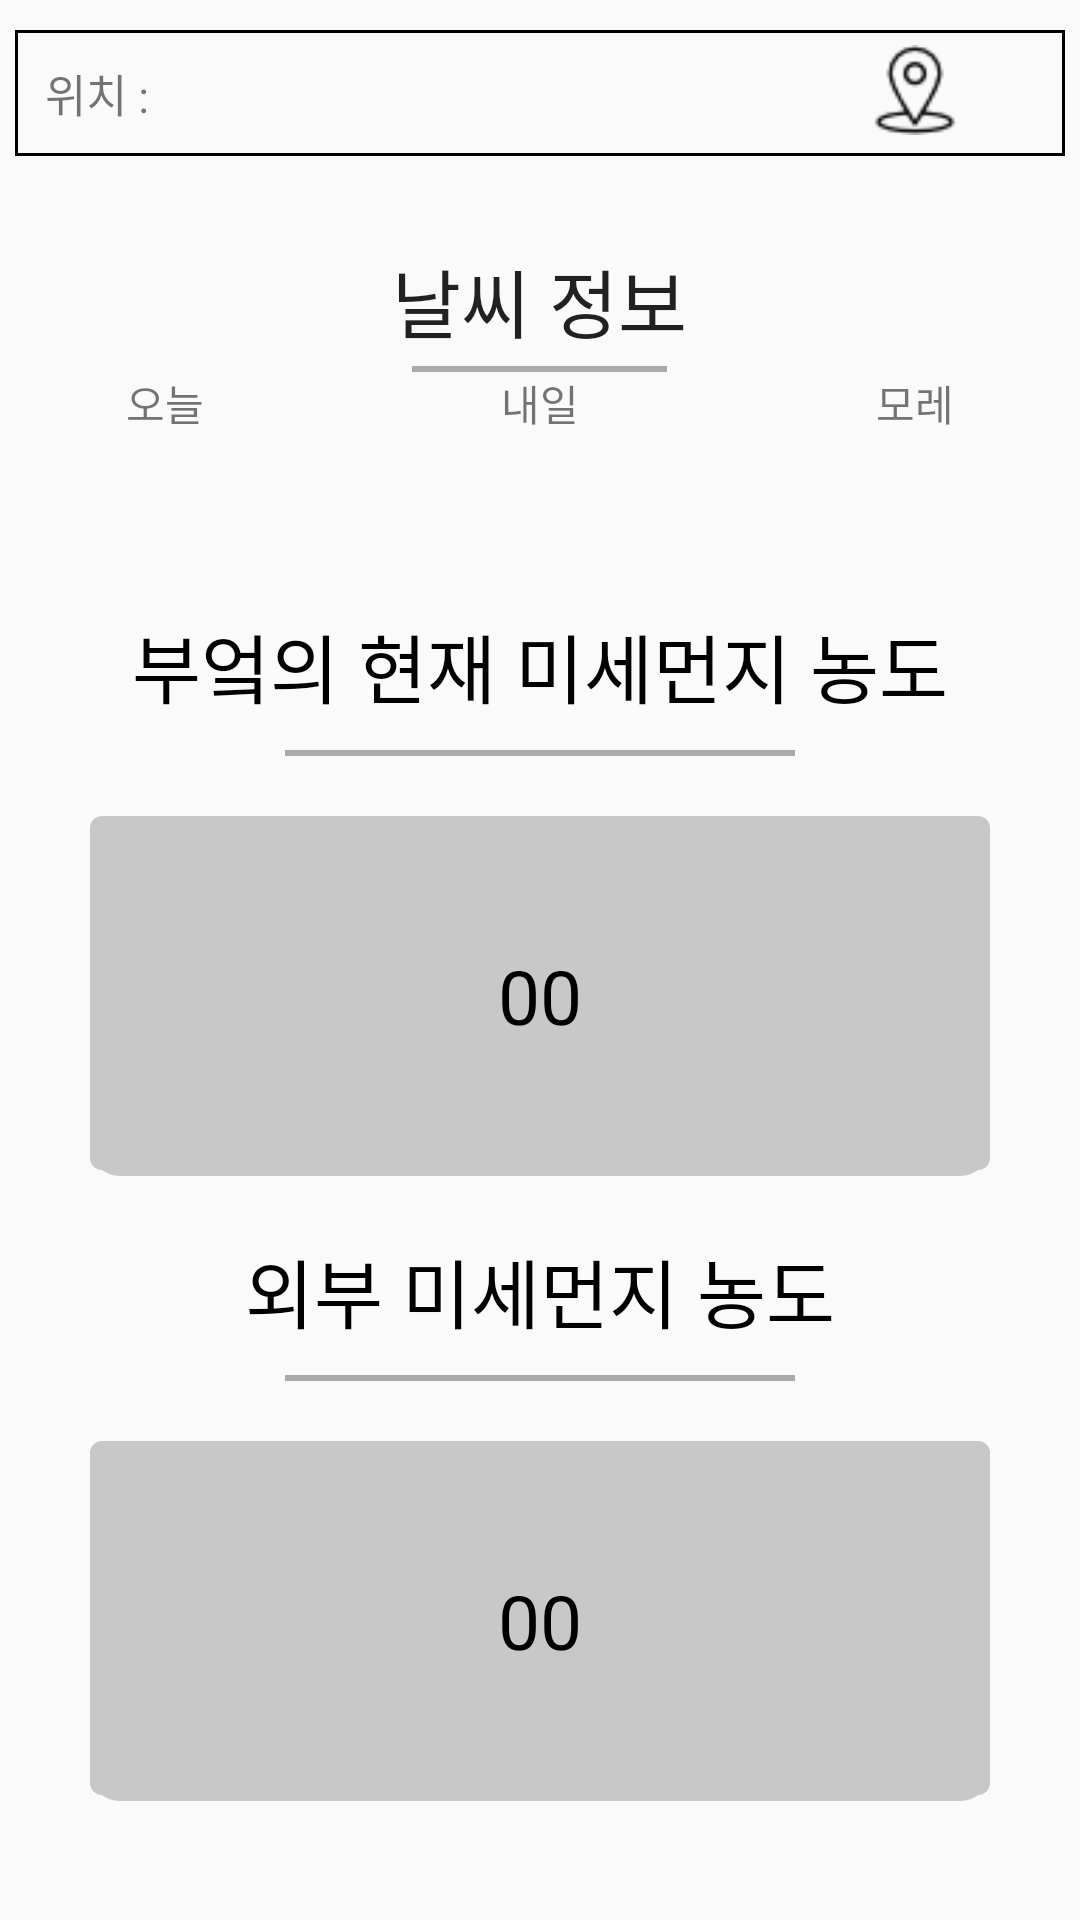

Layout XML and referenced resources for this Android screen:
<!-- AndroidManifest.xml: application theme AppTheme -->
<!-- res/layout/tab_fragment_1.xml -->
<?xml version="1.0" encoding="utf-8"?>
<LinearLayout xmlns:android="http://schemas.android.com/apk/res/android"
    android:layout_width="match_parent"
    android:layout_height="match_parent"
    android:orientation="vertical"
    android:focusable="true"
    android:focusableInTouchMode="true"
    >

    <RelativeLayout
        android:layout_width="match_parent"
        android:layout_height="wrap_content">

        <TextView
            android:id="@+id/gps_text"
            android:layout_marginTop="10dp"
            android:background="@drawable/xml_border"
            android:padding="10dp"
            android:layout_centerHorizontal="true"
            android:textSize="15dp"
            android:text="위치 : "
            android:layout_width="350dp"
            android:layout_height="wrap_content" />

        <Button
            android:background="@drawable/gps"
            android:layout_marginRight="40dp"
            android:layout_marginTop="15dp"
            android:layout_alignParentRight="true"
            android:layout_width="30dp"
            android:layout_height="30dp" />

    </RelativeLayout>

        <TextView
            android:id="@+id/main"
            android:layout_width="wrap_content"
            android:layout_height="40dp"
            android:textAppearance="?android:attr/textAppearanceLarge"
            android:text="날씨 정보"
            android:textSize="25dp"
            android:layout_marginTop="30dp"
            android:layout_gravity="center"
            />

        <TextView
            android:background="@android:color/darker_gray"
            android:layout_width="85dp"
            android:layout_gravity="center"
            android:layout_height="2dp" />

    <LinearLayout
        android:layout_width="match_parent"
        android:layout_height="wrap_content"
        android:orientation="horizontal">

        <TextView
            android:id="@+id/today_text"
            android:layout_width="wrap_content"
            android:layout_height="wrap_content"
            android:layout_weight="1"
            android:gravity="center"
            android:text="오늘" />

        <TextView
            android:id="@+id/tom"
            android:layout_width="wrap_content"
            android:layout_height="wrap_content"
            android:layout_marginLeft="15dp"
            android:layout_weight="1"
            android:gravity="center"
            android:text="내일"

            />

        <TextView
            android:id="@+id/ttomm"
            android:layout_width="wrap_content"
            android:layout_height="wrap_content"
            android:layout_marginLeft="15dp"
            android:layout_weight="1"
            android:gravity="center"
            android:text="모레"

            />
    </LinearLayout>

    <LinearLayout
        android:layout_width="match_parent"
        android:layout_height="wrap_content"
        android:orientation="horizontal">

        <TextView
            android:id="@+id/today"
            android:layout_width="wrap_content"
            android:layout_height="wrap_content"
            android:layout_weight="1"
            android:gravity="center"
            android:paddingTop="10dp"
            android:text="" />

        <TextView
            android:id="@+id/text2"
            android:layout_width="wrap_content"
            android:layout_height="wrap_content"
            android:layout_marginLeft="15dp"
            android:layout_weight="1"
            android:gravity="center"
            android:paddingTop="10dp" />

        <TextView
            android:id="@+id/text4"
            android:layout_width="wrap_content"
            android:layout_height="wrap_content"
            android:layout_weight="1"
            android:gravity="center"
            android:paddingTop="10dp" />

    </LinearLayout>

    <LinearLayout
        android:layout_width="match_parent"
        android:layout_height="wrap_content"
        android:orientation="horizontal">

        <ImageView
            android:id="@+id/img1"
            android:layout_width="wrap_content"
            android:layout_height="wrap_content"
            android:layout_weight="1"
            android:gravity="center"
            android:paddingTop="10dp" />

        <ImageView
            android:id="@+id/img2"
            android:layout_width="wrap_content"
            android:layout_height="wrap_content"
            android:layout_weight="1"
            android:gravity="center"
            android:paddingTop="10px" />

        <ImageView
            android:id="@+id/img3"
            android:layout_width="wrap_content"
            android:layout_height="wrap_content"
            android:layout_weight="1"
            android:gravity="center"
            android:paddingTop="10dp" />
    </LinearLayout>


    <TextView
        android:id="@+id/kitchen_Title"
        android:layout_width="match_parent"
        android:layout_height="wrap_content"
        android:layout_marginTop="20dp"
        android:textSize="25dp"
        android:textColor="@android:color/black"
        android:text="부엌의 현재 미세먼지 농도"
        android:gravity="center_horizontal"/>

    <TextView
        android:background="@android:color/darker_gray"
        android:layout_marginTop="10dp"
        android:layout_gravity="center"
        android:layout_width="170dp"
        android:layout_height="2dp" />


    <TextView
        android:id="@+id/kitchen_per"
        android:gravity="center"
        android:layout_marginTop="20dp"
        android:layout_width="300dp"
        android:layout_height="120dp"
        android:textSize="25dp"
        android:text="00"
        android:layout_gravity="center"
        android:background="@drawable/background_selector"
        android:textColor="#000000"
        />

    <TextView
        android:id="@+id/outside_Title"
        android:layout_width="match_parent"
        android:layout_height="wrap_content"
        android:layout_marginTop="20dp"
        android:textSize="25dp"
        android:textColor="@android:color/black"
        android:text="외부 미세먼지 농도"
        android:gravity="center_horizontal"/>

    <TextView
        android:background="@android:color/darker_gray"
        android:layout_marginTop="10dp"
        android:layout_gravity="center"
        android:layout_width="170dp"
        android:layout_height="2dp" />


    <TextView
        android:id="@+id/outside_per"
        android:gravity="center"
        android:layout_marginTop="20dp"
        android:layout_width="300dp"
        android:layout_height="120dp"
        android:textSize="25dp"
        android:text="00"
        android:layout_gravity="center"
        android:background="@drawable/background_selector"
        android:textColor="#000000"
        />


</LinearLayout>
<!-- resources referenced by this layout -->
<resources>
  <!-- drawable background_selector (drawable) -->
  <?xml version="1.0" encoding="utf-8"?>
  <selector xmlns:android="http://schemas.android.com/apk/res/android">
      <item android:drawable="@drawable/smoke_background" />
  </selector>
  <!-- drawable gps: png bitmap (drawable, 928 bytes) -->
  <!-- drawable xml_border (drawable) -->
  <?xml version="1.0" encoding="utf-8"?>
  <selector xmlns:android="http://schemas.android.com/apk/res/android">
      <item>
          <shape android:shape="rectangle">
              <stroke android:width="1dp" android:color="@android:color/black" />
              <solid android:color="#00000000" />
          </shape>
      </item>
  </selector>
  <style name="AppTheme" parent="Theme.AppCompat.Light.NoActionBar">
          
          <item name="colorPrimary">@color/colorPrimary</item>
          <item name="colorPrimaryDark">@color/colorPrimaryDark</item>
          <item name="colorAccent">@color/colorAccent</item>
          <item name="windowNoTitle">true</item>
      </style>
  <!-- drawable smoke_background (drawable) -->
  <?xml version="1.0" encoding="utf-8"?>
  <layer-list xmlns:android="http://schemas.android.com/apk/res/android">
      <item>
          <shape android:shape="rectangle">
              <solid android:color="#C8C8C8" />
              <corners android:radius="10dp" />
          </shape>
      </item>
  
      <item
          android:bottom="2dp"
          android:left="0dp"
          android:right="0dp"
          android:top="0dp">
          <shape android:shape="rectangle">
              <solid android:color="#C8C8C8" />
              <corners android:radius="4dp" />
          </shape>
      </item>
  </layer-list>
  <!-- not gathered from this repository: default colours our renderer supplied (Android Studio template values) -->
  <color name="colorPrimary">#FF6200EE</color>
  <color name="colorPrimaryDark">#FF3700B3</color>
  <color name="colorAccent">#FF03DAC5</color>
</resources>
